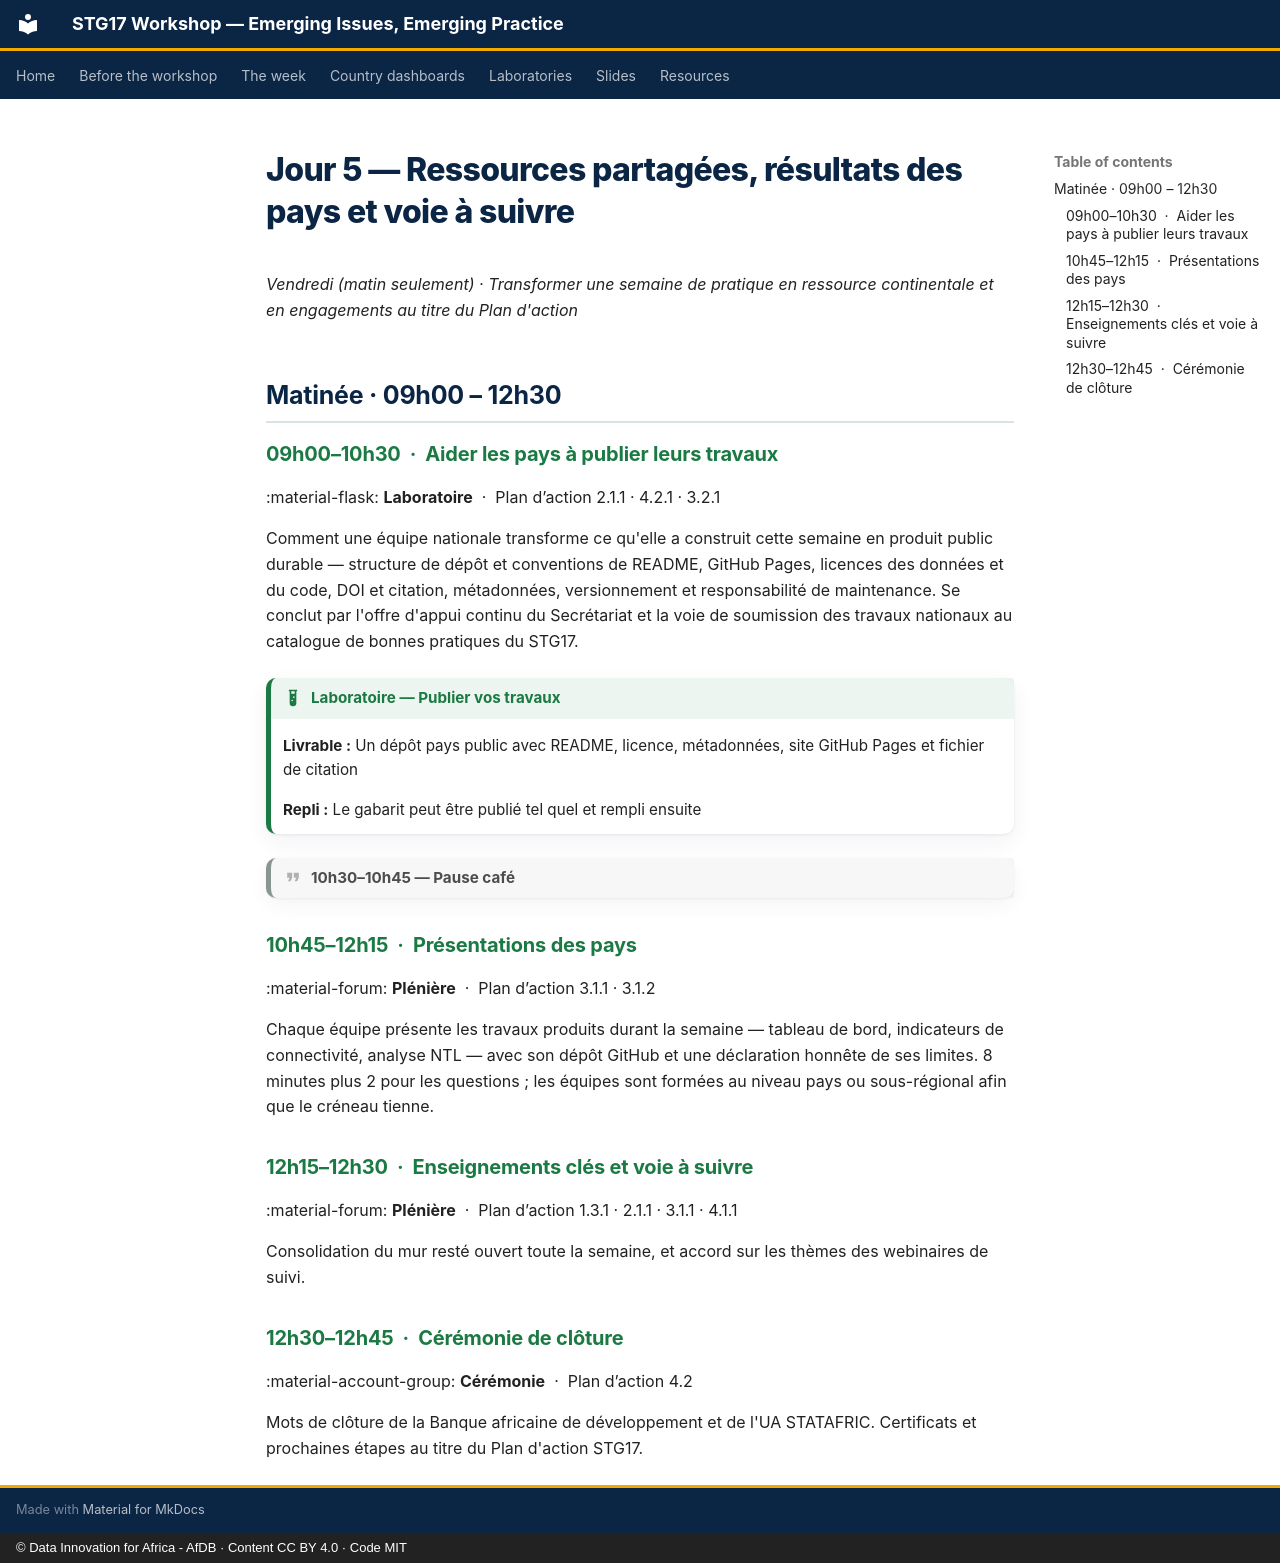

repository: datainnov4africa-web/stg17-workshop · page: day5/index.fr/index.html · generator: mkdocs · copyright: © Data Innovation for Africa - AfDB · Content CC BY 4.0 · Code MIT

<!-- GÉNÉRÉ depuis config/agenda.yml par tools/build_site.py. Ne pas modifier. -->

# Jour 5 — Ressources partagées, résultats des pays et voie à suivre

*Vendredi (matin seulement) · Transformer une semaine de pratique en ressource continentale et en engagements au titre du Plan d'action*

## Matinée · 09h00 – 12h30

### 09h00–10h30 &nbsp;·&nbsp; Aider les pays à publier leurs travaux

:material-flask: **Laboratoire** &nbsp;·&nbsp; Plan d’action 2.1.1 · 4.2.1 · 3.2.1

Comment une équipe nationale transforme ce qu'elle a construit cette semaine en produit public durable — structure de dépôt et conventions de README, GitHub Pages, licences des données et du code, DOI et citation, métadonnées, versionnement et responsabilité de maintenance. Se conclut par l'offre d'appui continu du Secrétariat et la voie de soumission des travaux nationaux au catalogue de bonnes pratiques du STG17.

!!! example "Laboratoire — Publier vos travaux"

    **Livrable :** Un dépôt pays public avec README, licence, métadonnées, site GitHub Pages et fichier de citation

    **Repli :** Le gabarit peut être publié tel quel et rempli ensuite


!!! quote "10h30–10h45 — Pause café"

### 10h45–12h15 &nbsp;·&nbsp; Présentations des pays

:material-forum: **Plénière** &nbsp;·&nbsp; Plan d’action 3.1.1 · 3.1.2

Chaque équipe présente les travaux produits durant la semaine — tableau de bord, indicateurs de connectivité, analyse NTL — avec son dépôt GitHub et une déclaration honnête de ses limites. 8 minutes plus 2 pour les questions ; les équipes sont formées au niveau pays ou sous-régional afin que le créneau tienne.


### 12h15–12h30 &nbsp;·&nbsp; Enseignements clés et voie à suivre

:material-forum: **Plénière** &nbsp;·&nbsp; Plan d’action 1.3.1 · 2.1.1 · 3.1.1 · 4.1.1

Consolidation du mur resté ouvert toute la semaine, et accord sur les thèmes des webinaires de suivi.


### 12h30–12h45 &nbsp;·&nbsp; Cérémonie de clôture

:material-account-group: **Cérémonie** &nbsp;·&nbsp; Plan d’action 4.2

Mots de clôture de la Banque africaine de développement et de l'UA STATAFRIC. Certificats et prochaines étapes au titre du Plan d'action STG17.
